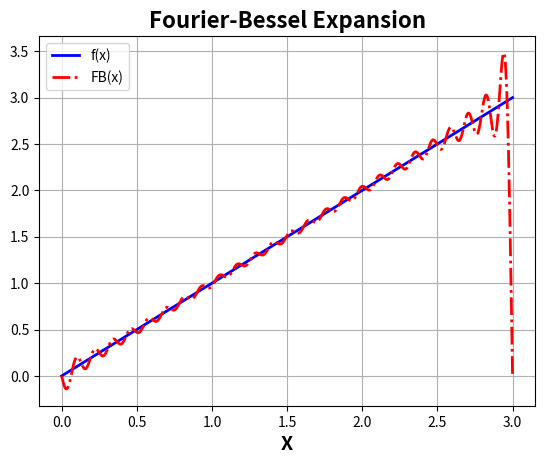

Write the Python code that produced this figure.
#!/usr/bin/env python
"""
[redacted]
Date: 12 Oct
Purpose: simple Fourier-Bessel series expansion to a function

"""
import numpy as np
import matplotlib.pyplot as plt
import scipy.integrate as integrate
from scipy.special import jn_zeros 
from scipy.special import j1 



def f_exp(x):
    return x;

def FB_exp(x,cn,ev,N):
    ret_val = 0.;
    for i in range(N):
        ret_val += cn[i]*j1(x*ev[i]);
    return ret_val;
    
# describe discrete domain
Nx = 1000;
a = 0.; b = 3.;
X = np.linspace(a,b,Nx);


# get eigenvalues
N = 50; # number of ev's.

# get N roots of J_1
k = jn_zeros(1,N);
# compute eigenvalues
ev = k/b;
# allocate an array for expansion coefficients
cn = np.zeros_like(ev);
for n in range(N):
    # compute all of the expansion coefficients
    num, err = integrate.quad(lambda x: f_exp(x)*j1(ev[n]*x)*x,a,b);
    denom, err = integrate.quad(lambda x: j1(ev[n]*x)*j1(ev[n]*x)*x,a,b);
    cn[n] = num/denom;
   
# make a convenient function capturing the FB expansion
FB = lambda x: FB_exp(x,cn,ev,N);

plt.plot(X,f_exp(X),'-b',linewidth=2.0,label='f(x)')
plt.plot(X,FB(X),'-.r',linewidth=2.0,label='FB(x)')
plt.grid(True);
plt.xlabel('X',fontsize=14,fontweight='bold');
plt.title('Fourier-Bessel Expansion',fontsize=16,fontweight='bold')
plt.legend()